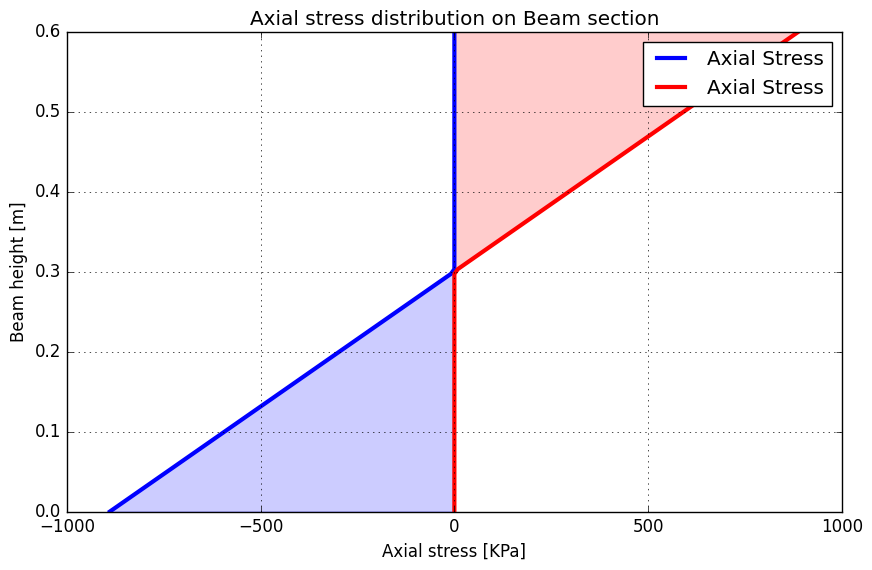

Write Python code to recreate this figure.
import matplotlib.pyplot as plt
import numpy as np
M=float(-10)
b1=0.2
b2=0.1
b3=0.2
h1=0.15
h2=0.3
h3=0.15
h=h1+h2+h3
A=[b1*h1,b2*h2,b3*h3]
y=[h1/2,h1+(h2/2),h1+h2+(h3/2)]
I=[b1*(h1**3)/12,b2*(h2**3)/12,b3*(h3**3)/12]
if len(A) != len(y):
    raise ValueError("Vector's need to have same length. Check!")
Ay = []
for i in range(len(A)):
    Ay.append(A[i] * y[i])
Xc= sum(Ay)/sum(A)
#print("El centroide de la figura esta a "+str(Xc)+" m desde la cara inferior")
d=[]
for i in range(len(y)):
    d.append(A[i]*(abs(y[i]-Xc))**2)
Ic=sum(I)+sum(d)
## plotear
plt.style.use('_mpl-gallery')
# make data
x = np.linspace(0, h1+h2+h3, 100)
print(x)
Yi = np.zeros_like(x)
S1 = np.zeros_like(x)
S2 = np.zeros_like(x)

Yi[(x<=Xc)&(x<=h1)] = Xc-x[(x<Xc)&(x<h1)]
Yi[(x<=Xc)&(x>h1)] = Xc-x[(x<=Xc)&(x>h1)]
Yi[(x>Xc)&(x<=(h1+h2))] = Xc-x[(x>Xc)&(x<=(h1+h2))]
Yi[(x>Xc)&(x>(h1+h2))] = Xc-x[(x>Xc)&(x>(h1+h2))]

S1[(x<=Xc)&(x<=h1)] = M*Yi[(x<=Xc)&(x<=h1)]/Ic
S1[(x<=Xc)&(x>h1)] = M*Yi[(x<=Xc)&(x>h1)]/Ic
S2[(x>Xc)&(x<=(h1+h2))] = M*Yi[(x>Xc)&(x<=(h1+h2))]/Ic
S2[(x>Xc)&(x>(h1+h2))] = M*Yi[(x>Xc)&(x>(h1+h2))]/Ic
plt.style.use("classic")
plt.plot(S1, x, label='Axial Stress', linewidth=3,color='blue')
plt.plot(S2, x, label='Axial Stress', linewidth=3,color='red')
plt.xlabel('Axial stress [KPa]')
plt.ylabel('Beam height [m]')
plt.title('Axial stress distribution on Beam section')
plt.grid(True)
plt.legend()
plt.gcf().set_size_inches(10,6)
plt.fill_betweenx(x,0,S1,alpha=0.2,color='blue')
plt.fill_betweenx(x,S2,h,alpha=0.2,color='red')
#plt.fill(S,x)
plt.show()
